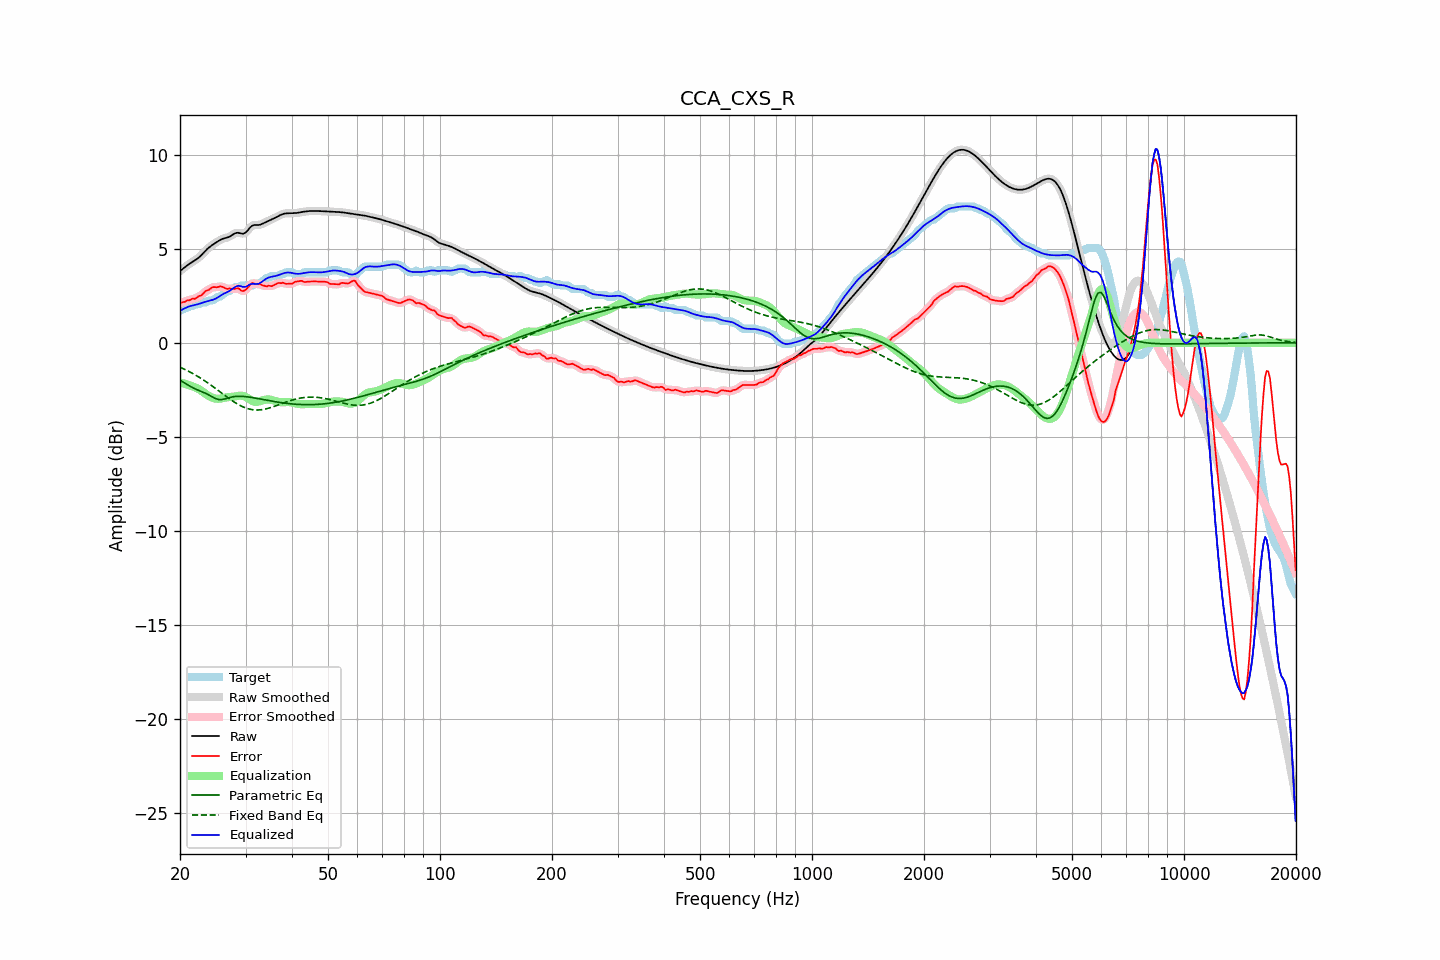

Data behind this chart, as committed beside it:
frequency, raw, error, smoothed, error_smoothed, equalization, parametric_eq, fixed_band_eq, equalized_raw, equalized_smoothed, target
20.00, 3.81, 2.10, 3.81, 2.10, -2.11, -1.99, -1.30, 1.70, 1.70, 1.71
20.20, 3.88, 2.13, 3.88, 2.13, -2.14, -2.04, -1.34, 1.74, 1.74, 1.75
20.40, 3.95, 2.17, 3.95, 2.16, -2.16, -2.10, -1.38, 1.79, 1.79, 1.78
20.61, 4.02, 2.17, 4.02, 2.19, -2.18, -2.15, -1.42, 1.83, 1.83, 1.85
20.81, 4.08, 2.24, 4.08, 2.22, -2.21, -2.20, -1.46, 1.87, 1.87, 1.85
21.02, 4.14, 2.26, 4.14, 2.25, -2.24, -2.25, -1.50, 1.91, 1.91, 1.89
21.23, 4.20, 2.26, 4.20, 2.29, -2.27, -2.30, -1.55, 1.94, 1.94, 1.95
21.44, 4.26, 2.31, 4.26, 2.30, -2.30, -2.35, -1.59, 1.96, 1.96, 1.95
21.66, 4.31, 2.35, 4.31, 2.32, -2.32, -2.39, -1.64, 1.99, 1.99, 1.97
21.87, 4.36, 2.33, 4.36, 2.35, -2.35, -2.43, -1.69, 2.01, 2.01, 2.04
22.09, 4.42, 2.37, 4.42, 2.38, -2.39, -2.47, -1.74, 2.03, 2.03, 2.05
22.31, 4.48, 2.44, 4.48, 2.42, -2.43, -2.51, -1.79, 2.05, 2.05, 2.05
22.54, 4.55, 2.49, 4.55, 2.47, -2.48, -2.55, -1.84, 2.07, 2.07, 2.06
22.76, 4.63, 2.50, 4.63, 2.52, -2.54, -2.58, -1.89, 2.10, 2.10, 2.13
22.99, 4.72, 2.58, 4.72, 2.59, -2.59, -2.62, -1.95, 2.13, 2.13, 2.15
23.22, 4.81, 2.67, 4.81, 2.66, -2.66, -2.65, -2.00, 2.15, 2.15, 2.15
23.45, 4.90, 2.76, 4.90, 2.73, -2.72, -2.69, -2.06, 2.18, 2.18, 2.15
23.69, 4.99, 2.78, 4.98, 2.78, -2.78, -2.73, -2.12, 2.21, 2.21, 2.21
23.92, 5.06, 2.81, 5.06, 2.83, -2.83, -2.78, -2.18, 2.23, 2.23, 2.25
24.16, 5.13, 2.88, 5.13, 2.88, -2.88, -2.83, -2.24, 2.25, 2.25, 2.25
24.40, 5.19, 2.94, 5.19, 2.93, -2.92, -2.87, -2.30, 2.27, 2.27, 2.25
24.65, 5.24, 2.96, 5.25, 2.95, -2.95, -2.92, -2.36, 2.30, 2.30, 2.28
24.89, 5.30, 2.96, 5.30, 2.96, -2.97, -2.96, -2.42, 2.34, 2.34, 2.34
25.14, 5.36, 2.95, 5.36, 2.96, -2.97, -2.99, -2.49, 2.38, 2.38, 2.41
25.39, 5.41, 2.97, 5.41, 2.97, -2.98, -3.02, -2.55, 2.44, 2.44, 2.45
25.65, 5.46, 3.00, 5.46, 2.98, -2.97, -3.02, -2.62, 2.49, 2.49, 2.46
25.91, 5.50, 2.98, 5.50, 2.98, -2.95, -3.02, -2.68, 2.55, 2.55, 2.52
26.16, 5.54, 2.95, 5.53, 2.95, -2.94, -3.00, -2.74, 2.60, 2.60, 2.59
26.43, 5.56, 2.91, 5.56, 2.90, -2.92, -2.99, -2.81, 2.64, 2.64, 2.65
26.69, 5.58, 2.86, 5.58, 2.88, -2.90, -2.96, -2.87, 2.68, 2.68, 2.72
26.96, 5.61, 2.86, 5.61, 2.87, -2.89, -2.93, -2.93, 2.72, 2.72, 2.75
27.23, 5.65, 2.89, 5.65, 2.87, -2.88, -2.91, -2.99, 2.77, 2.77, 2.76
27.50, 5.70, 2.86, 5.70, 2.87, -2.88, -2.89, -3.05, 2.83, 2.83, 2.85
27.77, 5.76, 2.86, 5.76, 2.86, -2.87, -2.87, -3.11, 2.89, 2.89, 2.90
28.05, 5.81, 2.86, 5.81, 2.87, -2.86, -2.86, -3.17, 2.95, 2.95, 2.95
28.33, 5.84, 2.89, 5.83, 2.89, -2.84, -2.85, -3.22, 2.99, 2.99, 2.95
28.62, 5.85, 2.90, 5.84, 2.88, -2.82, -2.85, -3.27, 3.02, 3.02, 2.95
28.90, 5.83, 2.86, 5.83, 2.84, -2.81, -2.84, -3.32, 3.02, 3.02, 2.97
29.19, 5.81, 2.77, 5.81, 2.79, -2.81, -2.85, -3.36, 3.00, 3.00, 3.04
29.48, 5.79, 2.74, 5.80, 2.76, -2.82, -2.85, -3.40, 2.97, 2.98, 3.05
29.78, 5.82, 2.77, 5.82, 2.77, -2.85, -2.86, -3.44, 2.97, 2.97, 3.05
30.08, 5.87, 2.82, 5.87, 2.83, -2.89, -2.87, -3.47, 2.98, 2.99, 3.05
30.38, 5.96, 2.91, 5.96, 2.92, -2.93, -2.88, -3.50, 3.02, 3.03, 3.05
30.68, 6.07, 3.02, 6.06, 3.02, -2.99, -2.89, -3.52, 3.08, 3.07, 3.05
30.99, 6.16, 3.11, 6.15, 3.11, -3.04, -2.90, -3.54, 3.12, 3.11, 3.05
31.30, 6.22, 3.18, 6.22, 3.15, -3.09, -2.91, -3.56, 3.13, 3.13, 3.05
31.61, 6.26, 3.16, 6.25, 3.16, -3.13, -2.93, -3.57, 3.13, 3.13, 3.10
31.93, 6.26, 3.12, 6.26, 3.14, -3.14, -2.94, -3.57, 3.12, 3.12, 3.15
32.24, 6.26, 3.12, 6.26, 3.12, -3.14, -2.96, -3.58, 3.12, 3.13, 3.15
32.57, 6.26, 3.12, 6.27, 3.11, -3.12, -2.97, -3.57, 3.14, 3.15, 3.15
32.89, 6.28, 3.11, 6.28, 3.10, -3.09, -2.99, -3.57, 3.19, 3.19, 3.17
33.22, 6.31, 3.06, 6.31, 3.07, -3.07, -3.01, -3.56, 3.25, 3.25, 3.25
33.55, 6.35, 3.04, 6.35, 3.04, -3.04, -3.02, -3.54, 3.31, 3.31, 3.32
33.89, 6.40, 3.01, 6.40, 3.01, -3.03, -3.04, -3.52, 3.37, 3.37, 3.38
34.23, 6.44, 2.99, 6.44, 3.01, -3.02, -3.05, -3.50, 3.42, 3.42, 3.45
34.57, 6.48, 3.03, 6.48, 3.01, -3.02, -3.07, -3.48, 3.46, 3.46, 3.45
34.92, 6.51, 3.03, 6.52, 3.02, -3.02, -3.09, -3.46, 3.49, 3.49, 3.49
35.27, 6.55, 3.01, 6.55, 3.03, -3.04, -3.10, -3.43, 3.51, 3.51, 3.55
35.62, 6.59, 3.05, 6.59, 3.04, -3.07, -3.12, -3.40, 3.53, 3.53, 3.55
35.97, 6.63, 3.09, 6.63, 3.09, -3.09, -3.13, -3.37, 3.54, 3.54, 3.55
... 635 more rows
